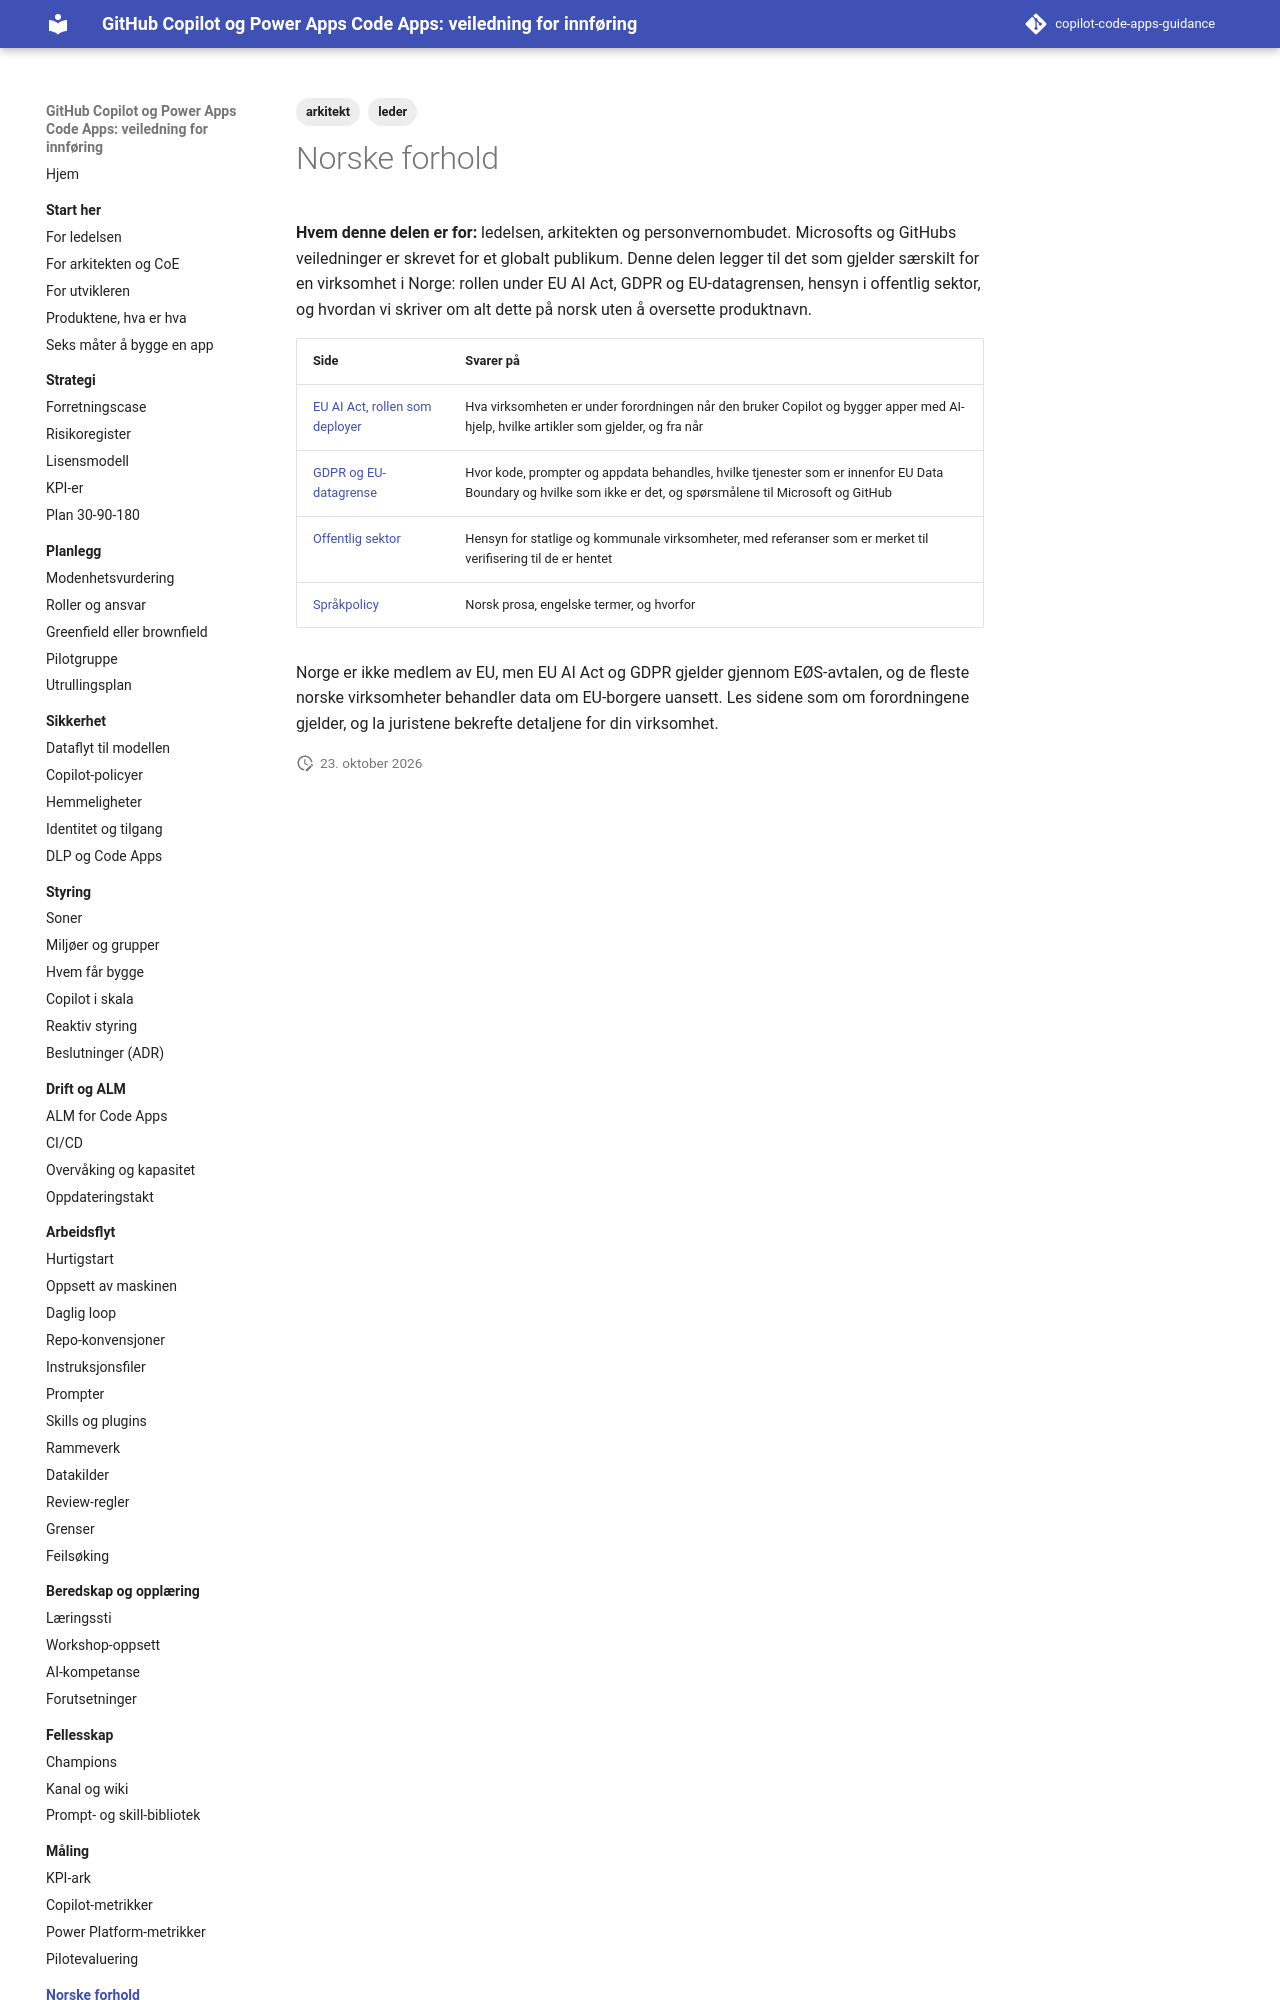

repository: Gakinchi/copilot-code-apps-guidance · page: norge/index.html · generator: mkdocs

---
title: Norske forhold
tags: [leder, arkitekt]
verifisert: 2026-10-23
kilde: EGEN TEST
---

# Norske forhold

**Hvem denne delen er for:** ledelsen, arkitekten og personvernombudet. Microsofts og GitHubs veiledninger er skrevet for et globalt publikum. Denne delen legger til det som gjelder særskilt for en virksomhet i Norge: rollen under EU AI Act, GDPR og EU-datagrensen, hensyn i offentlig sektor, og hvordan vi skriver om alt dette på norsk uten å oversette produktnavn.
